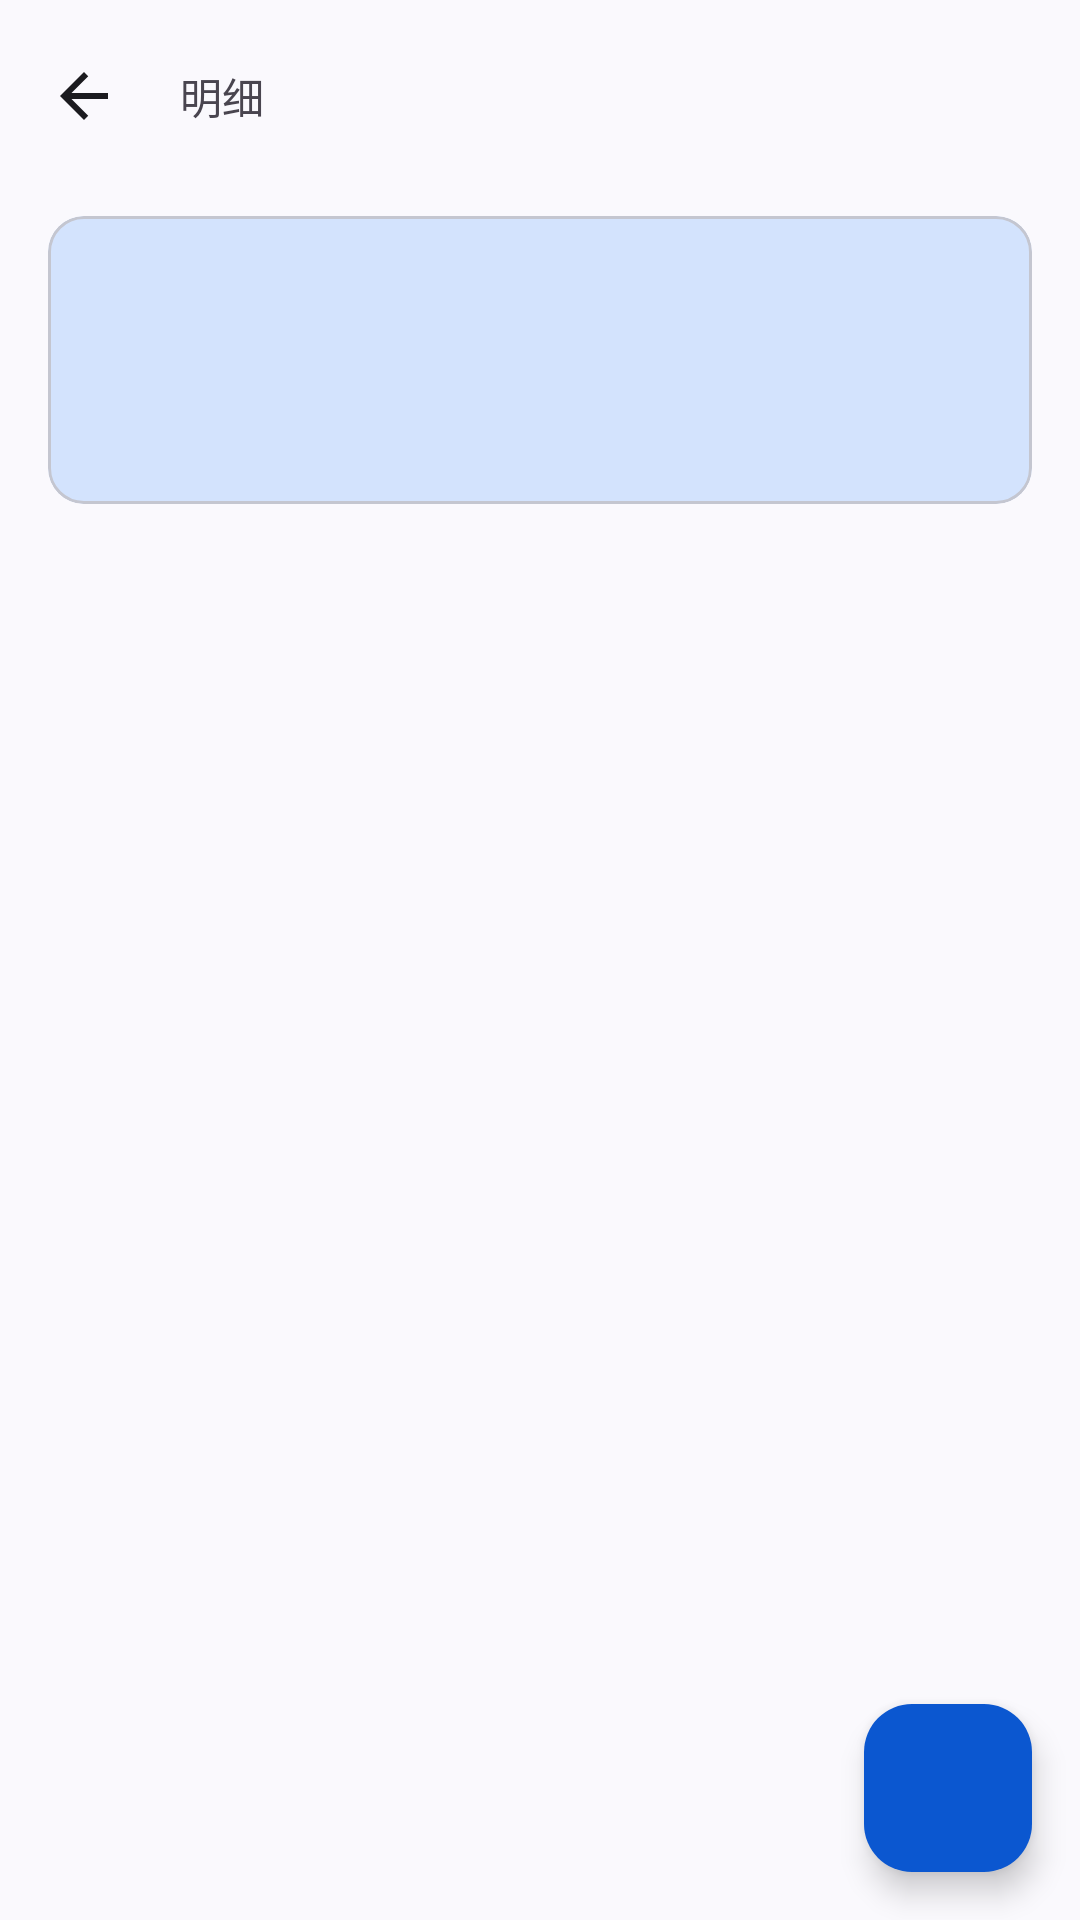

Android layout source for this screen:
<!-- AndroidManifest.xml: application theme Theme.Simpfun -->
<!-- res/layout/fragment_record.xml -->
<?xml version="1.0" encoding="utf-8"?>
<androidx.coordinatorlayout.widget.CoordinatorLayout xmlns:android="http://schemas.android.com/apk/res/android"
    xmlns:app="http://schemas.android.com/apk/res-auto"
    android:id="@+id/record_root"
    android:layout_width="match_parent"
    android:layout_height="match_parent"
    android:background="?attr/colorSurface">

    <com.google.android.material.appbar.AppBarLayout
        android:id="@+id/record_appbar"
        android:layout_width="match_parent"
        android:layout_height="wrap_content"
        android:background="?attr/colorSurface"
        app:elevation="0dp">

        <com.google.android.material.appbar.MaterialToolbar
            android:id="@+id/toolbar"
            android:layout_width="match_parent"
            android:layout_height="64dp"
            app:navigationIcon="@drawable/ic_arrow_back"
            app:title="@string/title_record"
            app:titleTextAppearance="@style/TextAppearance.Material3.TitleLarge.Emphasized" />

    </com.google.android.material.appbar.AppBarLayout>

    <LinearLayout
        android:layout_width="match_parent"
        android:layout_height="match_parent"
        android:orientation="vertical"
        app:layout_behavior="@string/appbar_scrolling_view_behavior">

        <com.google.android.material.card.MaterialCardView
            android:id="@+id/card_balance"
            android:layout_width="match_parent"
            android:layout_height="96dp"
            android:layout_marginStart="16dp"
            android:layout_marginTop="8dp"
            android:layout_marginEnd="16dp"
            app:cardBackgroundColor="?attr/colorPrimaryContainer"
            app:cardCornerRadius="12dp"
            app:cardElevation="0dp">

            <LinearLayout
                android:layout_width="match_parent"
                android:layout_height="match_parent"
                android:gravity="center_vertical"
                android:orientation="vertical"
                android:paddingStart="20dp"
                android:paddingEnd="20dp">

                <TextView
                    android:id="@+id/tv_balance"
                    android:layout_width="match_parent"
                    android:layout_height="wrap_content"
                    android:textAppearance="@style/TextAppearance.Material3.TitleLarge.Emphasized"
                    android:textColor="?attr/colorOnPrimaryContainer" />

                <TextView
                    android:id="@+id/tv_benefit_status"
                    android:layout_width="match_parent"
                    android:layout_height="wrap_content"
                    android:layout_marginTop="4dp"
                    android:ellipsize="end"
                    android:maxLines="1"
                    android:textAppearance="?attr/textAppearanceBodyMedium"
                    android:textColor="?attr/colorOnPrimaryContainer" />
            </LinearLayout>
        </com.google.android.material.card.MaterialCardView>

        <com.google.android.material.tabs.TabLayout
            android:id="@+id/tab_currency"
            style="@style/Widget.Simpfun.TabLayout.Primary"
            android:layout_width="match_parent"
            android:layout_height="48dp"
            android:layout_marginTop="8dp" />

        <androidx.viewpager2.widget.ViewPager2
            android:id="@+id/pager_records"
            android:layout_width="match_parent"
            android:layout_height="0dp"
            android:layout_weight="1" />
    </LinearLayout>

    <com.google.android.material.floatingactionbutton.FloatingActionButton
        android:id="@+id/fab_recharge"
        android:layout_width="wrap_content"
        android:layout_height="wrap_content"
        android:layout_gravity="bottom|end"
        android:layout_margin="16dp"
        android:contentDescription="@string/title_recharge"
        android:src="@drawable/ic_add_24"
        app:backgroundTint="?attr/colorPrimary"
        app:borderWidth="0dp"
        app:fabSize="normal"
        app:shapeAppearanceOverlay="@style/ShapeAppearanceOverlay.Simpfun.Fab"
        app:tint="?attr/colorOnPrimary" />
</androidx.coordinatorlayout.widget.CoordinatorLayout>
<!-- resources referenced by this layout -->
<resources>
  <!-- drawable ic_arrow_back (drawable) -->
  <vector xmlns:android="http://schemas.android.com/apk/res/android"
      android:width="24dp"
      android:height="24dp"
      android:viewportWidth="24"
      android:viewportHeight="24"
      android:tint="?attr/colorOnSurface"
      android:autoMirrored="true">
    <path
        android:fillColor="@android:color/white"
        android:pathData="M20,11H7.83l5.59,-5.59L12,4l-8,8 8,8 1.41,-1.41L7.83,13H20v-2z"/>
  </vector>
  <string name="title_recharge">充值</string>
  <string name="title_record">明细</string>
  <style name="ShapeAppearanceOverlay.Simpfun.Fab" parent="">
          <item name="cornerFamily">rounded</item>
          <item name="cornerSize">16dp</item>
      </style>
  <style name="TextAppearance.Simpfun.TabLabel" parent="TextAppearance.Material3.TitleSmall.Emphasized" />
  <color name="md_theme_primary">#0B57D0</color>
  <color name="md_theme_onPrimary">#FFFFFF</color>
  <color name="md_theme_primaryContainer">#D3E3FD</color>
  <color name="md_theme_onPrimaryContainer">#041E49</color>
  <color name="md_theme_secondary">#5A5C7C</color>
  <color name="md_theme_onSecondary">#FFFFFF</color>
  <color name="md_theme_secondaryContainer">#DCE2F9</color>
  <color name="md_theme_onSecondaryContainer">#131C2B</color>
  <color name="md_theme_tertiary">#75565F</color>
  <color name="md_theme_onTertiary">#FFFFFF</color>
  <color name="md_theme_tertiaryContainer">#FFD8EE</color>
  <color name="md_theme_onTertiaryContainer">#2E1125</color>
  <color name="md_theme_error">#B3261E</color>
  <color name="md_theme_onError">#FFFFFF</color>
  <color name="md_theme_errorContainer">#F9DEDC</color>
  <color name="md_theme_onErrorContainer">#410E0B</color>
  <color name="md_theme_background">#FAF9FD</color>
  <color name="md_theme_onBackground">#1B1B1F</color>
  <color name="md_theme_surface">#FAF9FD</color>
  <color name="md_theme_onSurface">#1B1B1F</color>
  <color name="md_theme_surfaceVariant">#E1E2EC</color>
  <color name="md_theme_onSurfaceVariant">#44474E</color>
  <color name="md_theme_outline">#74777F</color>
  <color name="md_theme_outlineVariant">#C4C6D0</color>
  <color name="md_theme_inverseSurface">#303034</color>
  <color name="md_theme_inverseOnSurface">#F2F0F4</color>
  <color name="md_theme_inversePrimary">#A8C7FA</color>
  <color name="md_theme_primaryFixed">#D3E3FD</color>
  <color name="md_theme_onPrimaryFixed">#041E49</color>
  <color name="md_theme_primaryFixedDim">#A8C7FA</color>
  <color name="md_theme_onPrimaryFixedVariant">#04409F</color>
  <color name="md_theme_secondaryFixed">#DCE2F9</color>
  <color name="md_theme_onSecondaryFixed">#131C2B</color>
  <color name="md_theme_secondaryFixedDim">#BFC6DC</color>
  <color name="md_theme_onSecondaryFixedVariant">#424663</color>
  <color name="md_theme_tertiaryFixed">#FFD8EE</color>
  <color name="md_theme_onTertiaryFixed">#2E1125</color>
  <color name="md_theme_tertiaryFixedDim">#EFB8D4</color>
  <color name="md_theme_onTertiaryFixedVariant">#633B48</color>
  <color name="md_theme_surfaceDim">#DAD9E0</color>
  <color name="md_theme_surfaceBright">#FAF9FD</color>
  <color name="md_theme_surfaceContainerLowest">#FFFFFF</color>
  <color name="md_theme_surfaceContainerLow">#F3F3FA</color>
  <color name="md_theme_surfaceContainer">#EEEDF3</color>
  <color name="md_theme_surfaceContainerHigh">#E9E8EF</color>
  <color name="md_theme_surfaceContainerHighest">#E3E2E6</color>
  <style name="ThemeOverlay.Simpfun.BottomSheet" parent="ThemeOverlay.MaterialComponents.BottomSheetDialog" />
  <style name="ThemeOverlay.Simpfun.MaterialAlertDialog" parent="ThemeOverlay.Material3.MaterialAlertDialog">
          <item name="shapeAppearanceSmallComponent">@style/ShapeAppearance.Simpfun.Dialog</item>
          <item name="shapeAppearanceMediumComponent">@style/ShapeAppearance.Simpfun.Dialog</item>
      </style>
  <style name="ShapeAppearance.Simpfun.Dialog" parent="ShapeAppearance.Material3.Corner.None">
          <item name="cornerSize">12dp</item>
      </style>
</resources>
